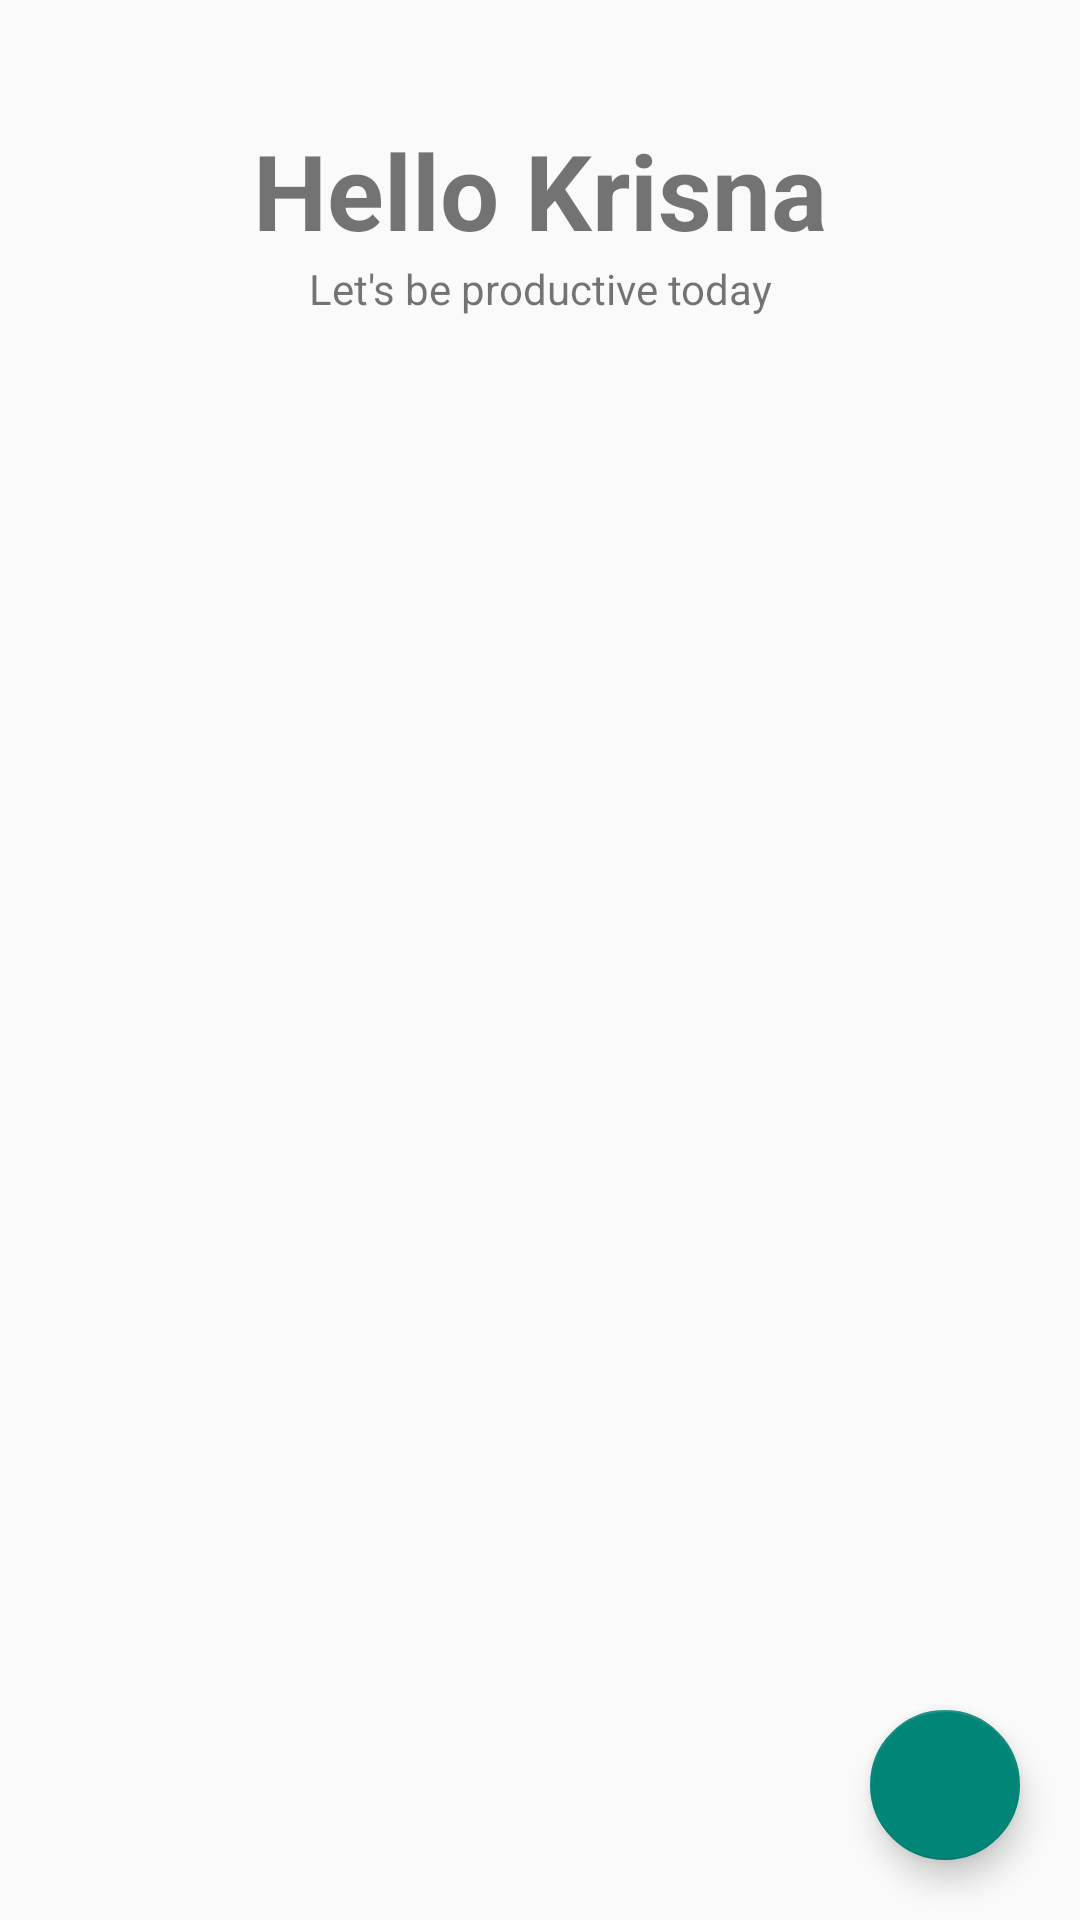

Here is an Android app screen rendered from its layout file. Give the layout XML and the strings, colors and styles it references.
<!-- AndroidManifest.xml: application theme Theme.InTime -->
<!-- res/layout/activity_home.xml -->
<?xml version="1.0" encoding="utf-8"?>
<androidx.constraintlayout.widget.ConstraintLayout xmlns:android="http://schemas.android.com/apk/res/android"
    xmlns:app="http://schemas.android.com/apk/res-auto"
    xmlns:tools="http://schemas.android.com/tools"
    android:layout_width="match_parent"
    android:layout_height="match_parent"
    tools:context=".HomeActivity">
    
    <TextView
        android:id="@+id/tvName"
        android:layout_width="wrap_content"
        android:layout_height="wrap_content"
        android:text="Hello Krisna"
        android:textStyle="bold"
        android:textSize="35sp"
        android:layout_marginTop="40dp"
        app:layout_constraintTop_toTopOf="parent"
        app:layout_constraintStart_toStartOf="parent"
        app:layout_constraintEnd_toEndOf="parent"/>

    <TextView
        android:id="@+id/tvGreetings"
        android:layout_width="wrap_content"
        android:layout_height="wrap_content"
        android:text="Let's be productive today"
        app:layout_constraintTop_toBottomOf="@+id/tvName"
        app:layout_constraintStart_toStartOf="parent"
        app:layout_constraintEnd_toEndOf="parent"/>

    <androidx.recyclerview.widget.RecyclerView
        android:id="@+id/rvTask"
        android:layout_width="match_parent"
        android:layout_height="wrap_content"
        app:layout_constraintTop_toBottomOf="@id/tvGreetings"
        android:layout_marginTop="20dp"/>

    <com.google.android.material.floatingactionbutton.FloatingActionButton
        android:id="@+id/btnAddTask"
        android:layout_width="50dp"
        android:layout_height="50dp"
        app:layout_constraintEnd_toEndOf="parent"
        app:layout_constraintBottom_toBottomOf="parent"
        android:layout_margin="20dp"/>

</androidx.constraintlayout.widget.ConstraintLayout>
<!-- resources referenced by this layout -->
<resources>
  <style name="Theme.InTime" parent="Theme.AppCompat.DayNight.NoActionBar">
          
          <item name="colorPrimary">@color/purple_500</item>
          <item name="colorPrimaryVariant">@color/purple_700</item>
          <item name="colorOnPrimary">@color/white</item>
          
          <item name="colorSecondary">@color/teal_200</item>
          <item name="colorSecondaryVariant">@color/teal_700</item>
          <item name="colorOnSecondary">@color/black</item>
          
          <item name="android:statusBarColor" tools:targetApi="l">?attr/colorPrimaryVariant</item>
          
      </style>
  <color name="purple_500">#FF6200EE</color>
  <color name="purple_700">#FF3700B3</color>
  <color name="white">#FFFFFF</color>
  <color name="teal_200">#FF03DAC5</color>
  <color name="teal_700">#FF018786</color>
  <color name="black">#000000</color>
</resources>
